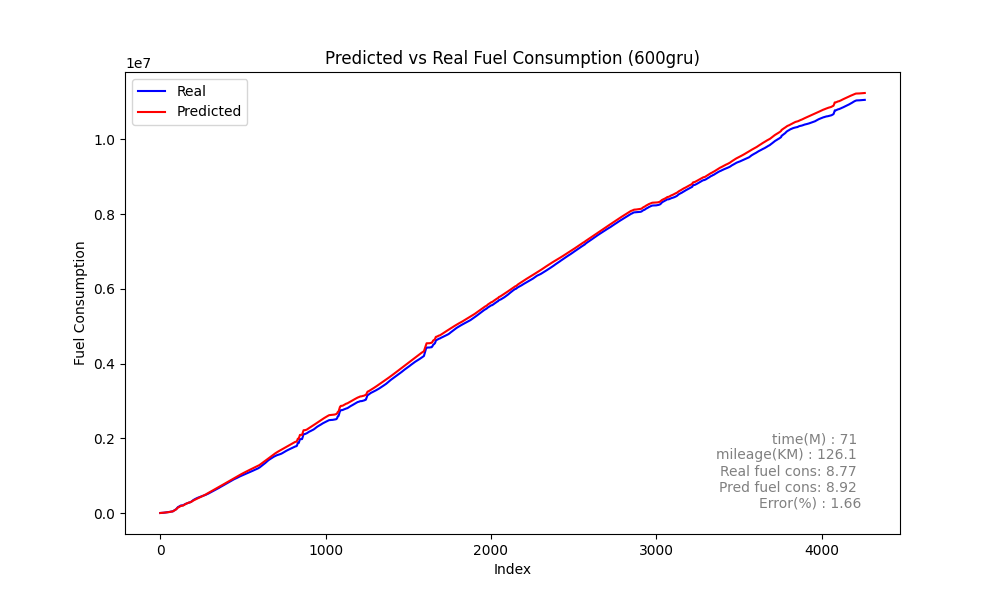

Data behind this chart, as committed beside it:
Speed, Actual, Predicted_sum, Predicted, rate, MAE, MSE, MAPE
0, 214.1, 292.1, 292.1, 214.1, 408.8, 329739, 34.99
0, 402.9, 603.2, 311.1, 188.8, 408.8, 329739, 34.99
0, 730.6, 912, 308.8, 327.6, 408.8, 329739, 34.99
0, 1079, 1219, 306.7, 348, 408.8, 329739, 34.99
0, 1368, 1527, 308.7, 289.5, 408.8, 329739, 34.99
0, 1717, 1839, 311.7, 349.2, 408.8, 329739, 34.99
0, 2079, 2153, 314.4, 361.3, 408.8, 329739, 34.99
0, 2355, 2470, 316.7, 276.4, 408.8, 329739, 34.99
0, 2668, 2789, 318.8, 312.9, 408.8, 329739, 34.99
0, 2995, 3110, 320.6, 327, 408.8, 329739, 34.99
0, 3273, 3432, 322.3, 278, 408.8, 329739, 34.99
0, 3580, 3756, 324.1, 307.3, 408.8, 329739, 34.99
0, 3949, 4082, 325.9, 369.0, 408.8, 329739, 34.99
0, 4248, 4410, 327.8, 298.4, 408.8, 329739, 34.99
0, 4554, 4740, 329.9, 306.7, 408.8, 329739, 34.99
0, 4922, 5072, 332.4, 367.2, 408.8, 329739, 34.99
0, 5192, 5407, 335.1, 270.5, 408.8, 329739, 34.99
0, 5487, 5745, 338, 295.2, 408.8, 329739, 34.99
0, 5804, 6084, 339.4, 316.7, 408.8, 329739, 34.99
0, 6098, 6423, 338.2, 293.4, 408.8, 329739, 34.99
0, 6410, 6771, 348.3, 312.9, 408.8, 329739, 34.99
0, 7100, 7206, 434.7, 689.8, 408.8, 329739, 34.99
1, 7683, 7776, 569.9, 583.1, 408.8, 329739, 34.99
4, 7947, 8240, 464.2, 263.6, 408.8, 329739, 34.99
6, 8340, 8657, 417.3, 392.8, 408.8, 329739, 34.99
7, 8787, 9147, 489.6, 447.7, 408.8, 329739, 34.99
8, 9392, 9800, 652.9, 604.5, 408.8, 329739, 34.99
10, 10120, 10487, 686.9, 727.6, 408.8, 329739, 34.99
12, 10780, 11096, 609.1, 660.9, 408.8, 329739, 34.99
13, 11409, 11702, 606, 629, 408.8, 329739, 34.99
14, 12000, 12165, 463.2, 590.2, 408.8, 329739, 34.99
13, 12411, 12679, 514.5, 411.4, 408.8, 329739, 34.99
13, 12854, 13195, 516.1, 443, 408.8, 329739, 34.99
13, 13353, 13615, 419.3, 499, 408.8, 329739, 34.99
12, 13522, 13967, 352, 168.7, 408.8, 329739, 34.99
11, 13576, 14255, 288.4, 54.52, 408.8, 329739, 34.99
9, 13904, 14634, 378.9, 327.7, 408.8, 329739, 34.99
8, 14578, 15385, 750.8, 673.8, 408.8, 329739, 34.99
10, 15437, 16202, 817.1, 859.1, 408.8, 329739, 34.99
12, 16499, 17292, 1090, 1062, 408.8, 329739, 34.99
15, 17594, 18498, 1206, 1095, 408.8, 329739, 34.99
18, 18631, 19366, 867.9, 1037, 408.8, 329739, 34.99
19, 19361, 20157, 790.7, 729.8, 408.8, 329739, 34.99
20, 19796, 20582, 424.7, 435.3, 408.8, 329739, 34.99
18, 19890, 20945, 363.6, 93.75, 408.8, 329739, 34.99
17, 20262, 21312, 367, 372, 408.8, 329739, 34.99
15, 20905, 21850, 537.8, 643.5, 408.8, 329739, 34.99
15, 21490, 22330, 480.4, 585.1, 408.8, 329739, 34.99
14, 22143, 22727, 396.1, 653, 408.8, 329739, 34.99
13, 22442, 23018, 291.1, 299.1, 408.8, 329739, 34.99
9, 22883, 23274, 256, 440.4, 408.8, 329739, 34.99
4, 23276, 23566, 292.1, 393.2, 408.8, 329739, 34.99
3, 23648, 24015, 449.7, 372.3, 408.8, 329739, 34.99
4, 23940, 24402, 386.3, 291.7, 408.8, 329739, 34.99
4, 24418, 24897, 495.3, 477.7, 408.8, 329739, 34.99
5, 25172, 25588, 691.2, 754.0, 408.8, 329739, 34.99
7, 26255, 26783, 1194, 1083, 408.8, 329739, 34.99
11, 28285, 28896, 2113, 2030, 408.8, 329739, 34.99
18, 30041, 30219, 1323, 1756, 408.8, 329739, 34.99
21, 30478, 30839, 619.4, 436.7, 408.8, 329739, 34.99
... 4,202 more rows
